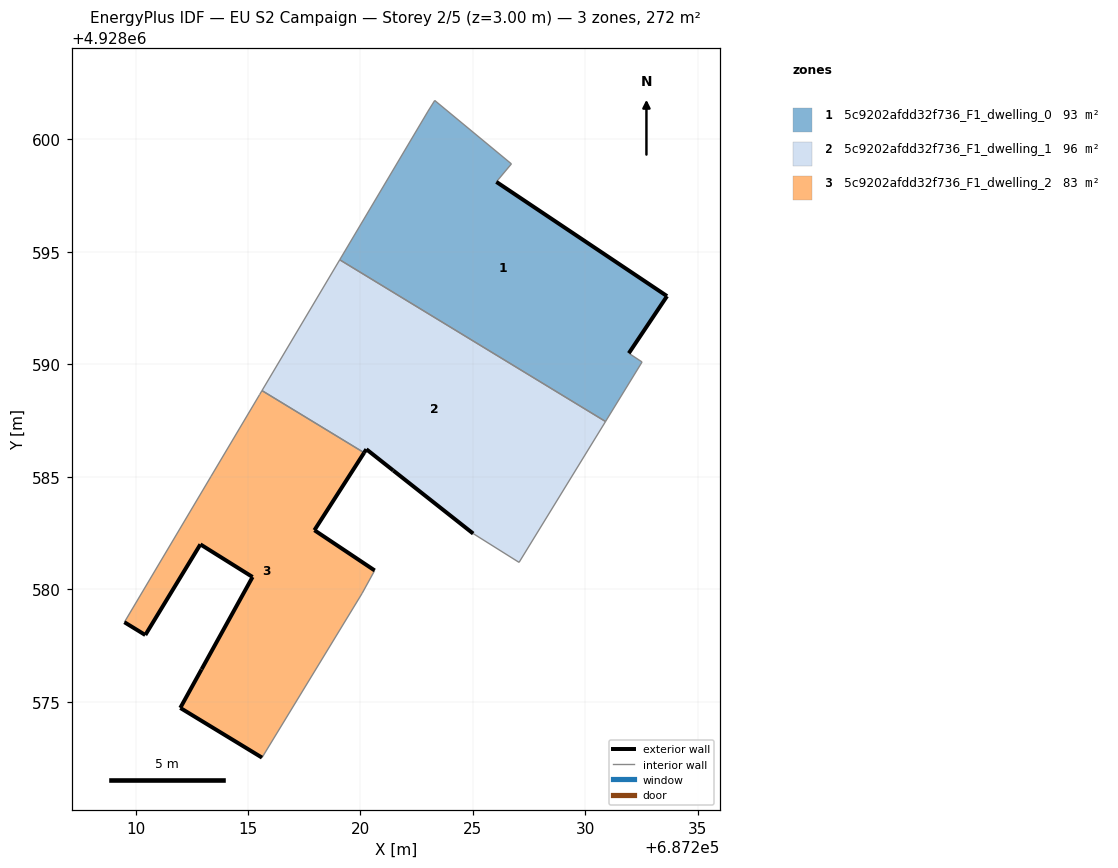
=== STOREY PLAN SPEC (per zone: floor XY polygon, exterior-wall plan segments, windows/doors) ===
zone 1: 5c9202afdd32f736_F1_dwelling_0  (93.2 m²)
  floor: (687230.90, 4928587.46) (687232.52, 4928590.11) (687231.93, 4928590.49) (687233.63, 4928593.03) (687226.04, 4928598.11) (687226.71, 4928598.91) (687223.30, 4928601.73) (687223.00, 4928601.25) (687219.08, 4928594.65)
  exterior wall: (687226.04, 4928598.11) – (687233.63, 4928593.03)  [9.1 m]
  exterior wall: (687233.63, 4928593.03) – (687231.93, 4928590.49)  [3.1 m]
  interior walls: 7
zone 2: 5c9202afdd32f736_F1_dwelling_1  (95.7 m²)
  floor: (687227.05, 4928581.20) (687230.90, 4928587.46) (687219.08, 4928594.65) (687215.62, 4928588.83) (687220.16, 4928586.07) (687220.26, 4928586.22) (687221.45, 4928585.28) (687225.01, 4928582.47)
  exterior wall: (687225.01, 4928582.47) – (687221.45, 4928585.28)  [4.5 m]
  exterior wall: (687221.45, 4928585.28) – (687220.26, 4928586.22)  [1.5 m]
  exterior wall: (687220.26, 4928586.22) – (687220.16, 4928586.07)  [0.2 m]
  interior walls: 5
zone 3: 5c9202afdd32f736_F1_dwelling_2  (82.6 m²)
  floor: (687215.62, 4928572.51) (687220.07, 4928579.82) (687220.63, 4928580.83) (687217.95, 4928582.62) (687220.16, 4928586.07) (687215.62, 4928588.83) (687215.51, 4928588.65) (687213.35, 4928585.02) (687209.50, 4928578.54) (687209.50, 4928578.54) (687210.43, 4928577.96) (687210.43, 4928577.97) (687212.88, 4928582.00) (687215.20, 4928580.54) (687212.93, 4928576.44) (687212.93, 4928576.43) (687211.99, 4928574.72) (687211.99, 4928574.72) (687211.99, 4928574.72)
  floor: (687215.62, 4928572.51) (687211.99, 4928574.72) (687211.99, 4928574.72)
  exterior wall: (687212.93, 4928576.43) – (687212.93, 4928576.44)  [0.0 m]
  exterior wall: (687212.93, 4928576.44) – (687215.20, 4928580.54)  [4.7 m]
  exterior wall: (687215.20, 4928580.54) – (687212.88, 4928582.00)  [2.7 m]
  exterior wall: (687212.88, 4928582.00) – (687210.43, 4928577.97)  [4.7 m]
  exterior wall: (687210.43, 4928577.97) – (687210.43, 4928577.96)  [0.0 m]
  exterior wall: (687210.43, 4928577.96) – (687209.50, 4928578.54)  [1.1 m]
  exterior wall: (687220.16, 4928586.07) – (687217.95, 4928582.62)  [4.1 m]
  exterior wall: (687217.95, 4928582.62) – (687220.63, 4928580.83)  [3.2 m]
  exterior wall: (687215.62, 4928572.51) – (687211.99, 4928574.72)  [4.2 m]
  exterior wall: (687211.99, 4928574.72) – (687211.99, 4928574.72)  [0.0 m] x2 surfaces
  exterior wall: (687211.99, 4928574.72) – (687212.93, 4928576.43)  [2.0 m]
  interior walls: 7

=== DERIVED (storey summary) ===
Building: EU S2 Campaign
Storey: 2 of 5  (floor level z = 3.00 m)
Storey gross floor area: 271.5 m²
Zones on this storey: 3
  - 5c9202afdd32f736_F1_dwelling_0: floor 93.2 m²; exterior wall 12.2 m (36.6 m²); WWR 0.0%
  - 5c9202afdd32f736_F1_dwelling_1: floor 95.7 m²; exterior wall 6.2 m (18.7 m²); WWR 0.0%
  - 5c9202afdd32f736_F1_dwelling_2: floor 82.6 m²; exterior wall 26.8 m (80.3 m²); WWR 0.0%
Zone adjacency (shared interzone walls):
  - 5c9202afdd32f736_F1_dwelling_0 ↔ 5c9202afdd32f736_F1_dwelling_1
  - 5c9202afdd32f736_F1_dwelling_1 ↔ 5c9202afdd32f736_F1_dwelling_2